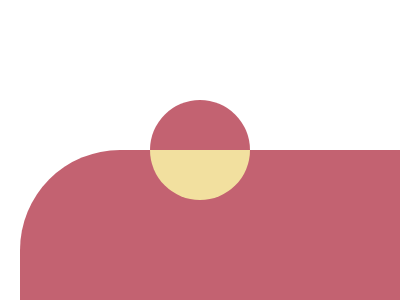

Give the HTML and CSS whose rendering is this image.

<!DOCTYPE html>
<html lang="en">
<head>
    <meta charset="UTF-8">
    <meta http-equiv="X-UA-Compatible" content="IE=edge">
    <meta name="viewport" content="width=device-width, initial-scale=1.0">
    <title>115</title>
    <style>
        body {
          background: linear-gradient(
            to right,
            #F2E09F 50%,
            #C36271 50%);
          margin: 0;
                    
        }
        .oval {
          width:100px;
          height:100px;
          border-radius: 50%;
          left: 150px;
          top: 100px;
          z-index: 2;
          background: linear-gradient(
            to top,
            #F2E09F 50%,
            #C36271 50%
          );
          
        }
        .shape {
          background:#C36271;
          border-top-left-radius: 100px 100px;
          left: 20px;
          top: 150px
         
        }
        .shape2 {
          background:#F2E09F;
          border-bottom-right-radius: 100px 100px;
          position: relative;
          right: 20px;
          bottom: 150px
         
        }
        .size {
          height:100%;
          width:100%;
        }
        .abs {
          position: absolute;
        }
      </style>
</head>
    <body>
        <div class="shape2 size"></div>
        <div class="oval abs"></div>
        <div class="shape size abs"></div>
    </body>
</html>